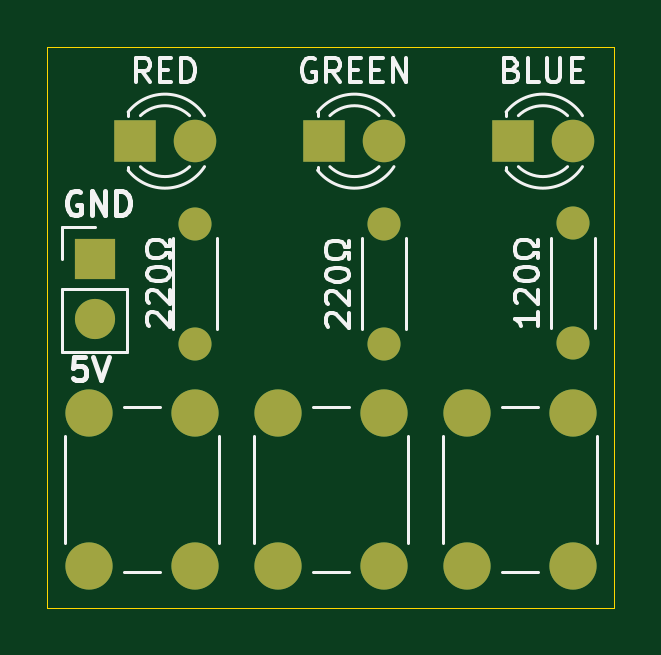
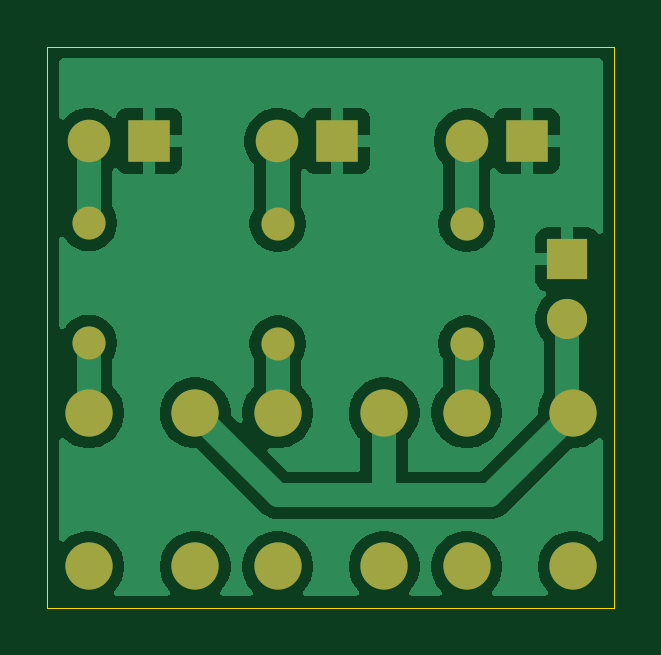
Circuit board: 9 layer files. Board 24.0 x 23.8 mm.
- bottom_copper: DummyLED-B_Cu.gbr (34330 bytes)
- bottom_mask: DummyLED-B_Mask.gbr (1495 bytes)
- paste: DummyLED-B_Paste.gbr (453 bytes)
- bottom_silk: DummyLED-B_Silkscreen.gbr (454 bytes)
- outline: DummyLED-Edge_Cuts.gbr (608 bytes)
- top_copper: DummyLED-F_Cu.gbr (2302 bytes)
- top_mask: DummyLED-F_Mask.gbr (1495 bytes)
- paste: DummyLED-F_Paste.gbr (453 bytes)
- top_silk: DummyLED-F_Silkscreen.gbr (19038 bytes)

=== bottom_copper: DummyLED-B_Cu.gbr (34330 bytes, source omitted) ===
=== bottom_mask: DummyLED-B_Mask.gbr ===
%TF.GenerationSoftware,KiCad,Pcbnew,10.0.0*%
%TF.CreationDate,2026-05-11T19:40:16+02:00*%
%TF.ProjectId,DummyLED,44756d6d-794c-4454-942e-6b696361645f,rev?*%
%TF.SameCoordinates,Original*%
%TF.FileFunction,Soldermask,Bot*%
%TF.FilePolarity,Negative*%
%FSLAX46Y46*%
G04 Gerber Fmt 4.6, Leading zero omitted, Abs format (unit mm)*
G04 Created by KiCad (PCBNEW 10.0.0) date 2026-05-11 19:40:16*
%MOMM*%
%LPD*%
G01*
G04 APERTURE LIST*
%ADD10C,1.800000*%
%ADD11R,1.800000X1.800000*%
%ADD12C,1.400000*%
%ADD13C,2.000000*%
%ADD14R,1.700000X1.700000*%
%ADD15C,1.700000*%
G04 APERTURE END LIST*
D10*
%TO.C,RED*%
X119000000Y-70500000D03*
D11*
X116460000Y-70500000D03*
%TD*%
D10*
%TO.C,GREEN*%
X127020000Y-70500000D03*
D11*
X124480000Y-70500000D03*
%TD*%
D10*
%TO.C,BLUE*%
X135000000Y-70500000D03*
D11*
X132460000Y-70500000D03*
%TD*%
D12*
%TO.C,220\u03A9*%
X119000000Y-74000000D03*
X119000000Y-79080000D03*
%TD*%
%TO.C,220\u03A9*%
X127000000Y-74000000D03*
X127000000Y-79080000D03*
%TD*%
%TO.C,120\u03A9*%
X135000000Y-73960000D03*
X135000000Y-79040000D03*
%TD*%
D13*
%TO.C,SW3*%
X130500000Y-88500000D03*
X130500000Y-82000000D03*
X135000000Y-88500000D03*
X135000000Y-82000000D03*
%TD*%
%TO.C,SW1*%
X114500000Y-88500000D03*
X114500000Y-82000000D03*
X119000000Y-88500000D03*
X119000000Y-82000000D03*
%TD*%
D14*
%TO.C,J1*%
X114750000Y-75500000D03*
D15*
X114750000Y-78040000D03*
%TD*%
D13*
%TO.C,SW2*%
X122500000Y-88500000D03*
X122500000Y-82000000D03*
X127000000Y-88500000D03*
X127000000Y-82000000D03*
%TD*%
M02*

=== paste: DummyLED-B_Paste.gbr ===
%TF.GenerationSoftware,KiCad,Pcbnew,10.0.0*%
%TF.CreationDate,2026-05-11T19:40:16+02:00*%
%TF.ProjectId,DummyLED,44756d6d-794c-4454-942e-6b696361645f,rev?*%
%TF.SameCoordinates,Original*%
%TF.FileFunction,Paste,Bot*%
%TF.FilePolarity,Positive*%
%FSLAX46Y46*%
G04 Gerber Fmt 4.6, Leading zero omitted, Abs format (unit mm)*
G04 Created by KiCad (PCBNEW 10.0.0) date 2026-05-11 19:40:16*
%MOMM*%
%LPD*%
G01*
G04 APERTURE LIST*
G04 APERTURE END LIST*
M02*

=== bottom_silk: DummyLED-B_Silkscreen.gbr ===
%TF.GenerationSoftware,KiCad,Pcbnew,10.0.0*%
%TF.CreationDate,2026-05-11T19:40:16+02:00*%
%TF.ProjectId,DummyLED,44756d6d-794c-4454-942e-6b696361645f,rev?*%
%TF.SameCoordinates,Original*%
%TF.FileFunction,Legend,Bot*%
%TF.FilePolarity,Positive*%
%FSLAX46Y46*%
G04 Gerber Fmt 4.6, Leading zero omitted, Abs format (unit mm)*
G04 Created by KiCad (PCBNEW 10.0.0) date 2026-05-11 19:40:16*
%MOMM*%
%LPD*%
G01*
G04 APERTURE LIST*
G04 APERTURE END LIST*
M02*

=== outline: DummyLED-Edge_Cuts.gbr ===
%TF.GenerationSoftware,KiCad,Pcbnew,10.0.0*%
%TF.CreationDate,2026-05-11T19:40:16+02:00*%
%TF.ProjectId,DummyLED,44756d6d-794c-4454-942e-6b696361645f,rev?*%
%TF.SameCoordinates,Original*%
%TF.FileFunction,Profile,NP*%
%FSLAX46Y46*%
G04 Gerber Fmt 4.6, Leading zero omitted, Abs format (unit mm)*
G04 Created by KiCad (PCBNEW 10.0.0) date 2026-05-11 19:40:16*
%MOMM*%
%LPD*%
G01*
G04 APERTURE LIST*
%TA.AperFunction,Profile*%
%ADD10C,0.050000*%
%TD*%
G04 APERTURE END LIST*
D10*
X112750000Y-66500000D02*
X136750000Y-66500000D01*
X136750000Y-90250000D01*
X112750000Y-90250000D01*
X112750000Y-66500000D01*
M02*

=== top_copper: DummyLED-F_Cu.gbr ===
%TF.GenerationSoftware,KiCad,Pcbnew,10.0.0*%
%TF.CreationDate,2026-05-11T19:40:16+02:00*%
%TF.ProjectId,DummyLED,44756d6d-794c-4454-942e-6b696361645f,rev?*%
%TF.SameCoordinates,Original*%
%TF.FileFunction,Copper,L1,Top*%
%TF.FilePolarity,Positive*%
%FSLAX46Y46*%
G04 Gerber Fmt 4.6, Leading zero omitted, Abs format (unit mm)*
G04 Created by KiCad (PCBNEW 10.0.0) date 2026-05-11 19:40:16*
%MOMM*%
%LPD*%
G01*
G04 APERTURE LIST*
%TA.AperFunction,ComponentPad*%
%ADD10C,1.800000*%
%TD*%
%TA.AperFunction,ComponentPad*%
%ADD11R,1.800000X1.800000*%
%TD*%
%TA.AperFunction,ComponentPad*%
%ADD12C,1.400000*%
%TD*%
%TA.AperFunction,ComponentPad*%
%ADD13C,2.000000*%
%TD*%
%TA.AperFunction,ComponentPad*%
%ADD14R,1.700000X1.700000*%
%TD*%
%TA.AperFunction,ComponentPad*%
%ADD15C,1.700000*%
%TD*%
G04 APERTURE END LIST*
D10*
%TO.P,RED,2,A_2*%
%TO.N,Net-(D1-A)*%
X119000000Y-70500000D03*
D11*
%TO.P,RED,1,K_1*%
%TO.N,GND*%
X116460000Y-70500000D03*
%TD*%
D10*
%TO.P,GREEN,2,A_2*%
%TO.N,Net-(D2-A)*%
X127020000Y-70500000D03*
D11*
%TO.P,GREEN,1,K_1*%
%TO.N,GND*%
X124480000Y-70500000D03*
%TD*%
D10*
%TO.P,BLUE,2,A_2*%
%TO.N,Net-(D3-A)*%
X135000000Y-70500000D03*
D11*
%TO.P,BLUE,1,K_1*%
%TO.N,GND*%
X132460000Y-70500000D03*
%TD*%
D12*
%TO.P,220\u03A9,2*%
%TO.N,Net-(D1-A)*%
X119000000Y-74000000D03*
%TO.P,220\u03A9,1*%
%TO.N,Net-(SW1A-B)*%
X119000000Y-79080000D03*
%TD*%
%TO.P,220\u03A9,2*%
%TO.N,Net-(D2-A)*%
X127000000Y-74000000D03*
%TO.P,220\u03A9,1*%
%TO.N,Net-(SW2A-B)*%
X127000000Y-79080000D03*
%TD*%
%TO.P,120\u03A9,2*%
%TO.N,Net-(D3-A)*%
X135000000Y-73960000D03*
%TO.P,120\u03A9,1*%
%TO.N,Net-(SW3A-B)*%
X135000000Y-79040000D03*
%TD*%
D13*
%TO.P,SW3,1,A_1*%
%TO.N,+5V*%
X130500000Y-88500000D03*
X130500000Y-82000000D03*
%TO.P,SW3,2,B_2*%
%TO.N,Net-(SW3A-B)*%
X135000000Y-88500000D03*
X135000000Y-82000000D03*
%TD*%
%TO.P,SW1,1,A_1*%
%TO.N,+5V*%
X114500000Y-88500000D03*
X114500000Y-82000000D03*
%TO.P,SW1,2,B_2*%
%TO.N,Net-(SW1A-B)*%
X119000000Y-88500000D03*
X119000000Y-82000000D03*
%TD*%
D14*
%TO.P,J1,1,Pin_1_1*%
%TO.N,GND*%
X114750000Y-75500000D03*
D15*
%TO.P,J1,2,Pin_2_2*%
%TO.N,+5V*%
X114750000Y-78040000D03*
%TD*%
D13*
%TO.P,SW2,1,A_1*%
%TO.N,+5V*%
X122500000Y-88500000D03*
X122500000Y-82000000D03*
%TO.P,SW2,2,B_2*%
%TO.N,Net-(SW2A-B)*%
X127000000Y-88500000D03*
X127000000Y-82000000D03*
%TD*%
M02*

=== top_mask: DummyLED-F_Mask.gbr ===
%TF.GenerationSoftware,KiCad,Pcbnew,10.0.0*%
%TF.CreationDate,2026-05-11T19:40:16+02:00*%
%TF.ProjectId,DummyLED,44756d6d-794c-4454-942e-6b696361645f,rev?*%
%TF.SameCoordinates,Original*%
%TF.FileFunction,Soldermask,Top*%
%TF.FilePolarity,Negative*%
%FSLAX46Y46*%
G04 Gerber Fmt 4.6, Leading zero omitted, Abs format (unit mm)*
G04 Created by KiCad (PCBNEW 10.0.0) date 2026-05-11 19:40:16*
%MOMM*%
%LPD*%
G01*
G04 APERTURE LIST*
%ADD10C,1.800000*%
%ADD11R,1.800000X1.800000*%
%ADD12C,1.400000*%
%ADD13C,2.000000*%
%ADD14R,1.700000X1.700000*%
%ADD15C,1.700000*%
G04 APERTURE END LIST*
D10*
%TO.C,RED*%
X119000000Y-70500000D03*
D11*
X116460000Y-70500000D03*
%TD*%
D10*
%TO.C,GREEN*%
X127020000Y-70500000D03*
D11*
X124480000Y-70500000D03*
%TD*%
D10*
%TO.C,BLUE*%
X135000000Y-70500000D03*
D11*
X132460000Y-70500000D03*
%TD*%
D12*
%TO.C,220\u03A9*%
X119000000Y-74000000D03*
X119000000Y-79080000D03*
%TD*%
%TO.C,220\u03A9*%
X127000000Y-74000000D03*
X127000000Y-79080000D03*
%TD*%
%TO.C,120\u03A9*%
X135000000Y-73960000D03*
X135000000Y-79040000D03*
%TD*%
D13*
%TO.C,SW3*%
X130500000Y-88500000D03*
X130500000Y-82000000D03*
X135000000Y-88500000D03*
X135000000Y-82000000D03*
%TD*%
%TO.C,SW1*%
X114500000Y-88500000D03*
X114500000Y-82000000D03*
X119000000Y-88500000D03*
X119000000Y-82000000D03*
%TD*%
D14*
%TO.C,J1*%
X114750000Y-75500000D03*
D15*
X114750000Y-78040000D03*
%TD*%
D13*
%TO.C,SW2*%
X122500000Y-88500000D03*
X122500000Y-82000000D03*
X127000000Y-88500000D03*
X127000000Y-82000000D03*
%TD*%
M02*

=== paste: DummyLED-F_Paste.gbr ===
%TF.GenerationSoftware,KiCad,Pcbnew,10.0.0*%
%TF.CreationDate,2026-05-11T19:40:16+02:00*%
%TF.ProjectId,DummyLED,44756d6d-794c-4454-942e-6b696361645f,rev?*%
%TF.SameCoordinates,Original*%
%TF.FileFunction,Paste,Top*%
%TF.FilePolarity,Positive*%
%FSLAX46Y46*%
G04 Gerber Fmt 4.6, Leading zero omitted, Abs format (unit mm)*
G04 Created by KiCad (PCBNEW 10.0.0) date 2026-05-11 19:40:16*
%MOMM*%
%LPD*%
G01*
G04 APERTURE LIST*
G04 APERTURE END LIST*
M02*

=== top_silk: DummyLED-F_Silkscreen.gbr (19038 bytes, source omitted) ===
